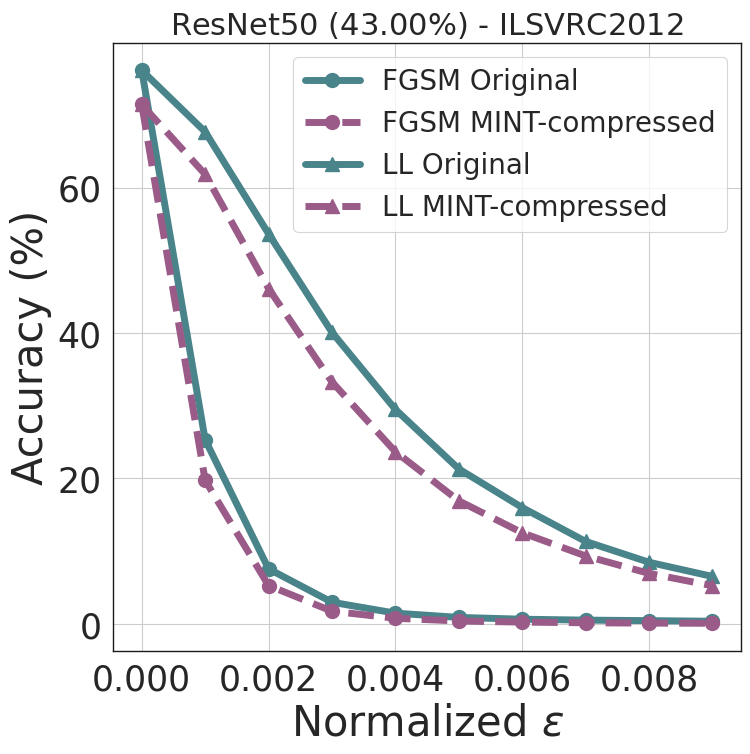

Python code for this plot:
""" Simple Code To Visualize Impact Of Group Size on Params Pruned """


import matplotlib.pyplot as plt
import seaborn as sns
import numpy as np

from scipy import stats

sns.set()
sns.set_context('paper')
sns.set_style("whitegrid")


current_palette = sns.color_palette()
current_palette = [[102,194,165],[252,141,98],[141,160,203]]
Green = sns.cubehelix_palette(8, start=2, rot=0, dark=0, light=.95, reverse=True)
Purpul = sns.cubehelix_palette(8)
lightpurpul = sns.dark_palette("purple")
Blue = sns.cubehelix_palette(8, start=.5, rot=-.75)
Allcolor = sns.color_palette("hls", 8)
current_palette = [[i / 256.0 for i in color] for color in current_palette]



# FGSM Data
epsilon         = np.array([0,     0.001, 0.002, 0.003, 0.004, 0.005, 0.006, 0.007, 0.008, 0.009])
orig_fgsm       = np.array([76.13, 25.328, 7.574, 2.98, 1.48, 0.892, 0.646, 0.52, 0.448, 0.366])
compressed_fgsm = np.array([71.426, 19.738, 5.28, 1.742, 0.774, 0.4, 0.248, 0.158, 0.108, 0.088])

# LL Data
orig_ll       = np.array([76.13, 67.668, 53.642, 40.098, 29.498, 21.314, 16.00, 11.34, 8.478, 6.524])
compressed_ll = np.array([71.426, 61.82, 46.114, 33.28, 23.68, 16.926, 12.53, 9.346, 6.944, 5.244])

fig, ax = plt.subplots(figsize=(8.1,7.9))
ax.plot(epsilon, orig_fgsm, color=Blue[4], linewidth=5, marker='o', markevery=1, markersize=10, label= 'FGSM Original')
#ax.plot(epsilon, compressed_fgsm, color=Blue[4], linewidth=3, marker='o', markevery=1, markersize=10, label= 'FGSM MINT-compressed')
ax.plot(epsilon, compressed_fgsm, color=Purpul[4], linestyle='--', linewidth=5, marker='o', markevery=1, markersize=10, label= 'FGSM MINT-compressed')

ax.plot(epsilon, orig_ll, color=Blue[4], linewidth=5, marker='^', markevery=1, markersize=10, label= 'LL Original')
#ax.plot(epsilon, compressed_ll, color=Blue[4], linewidth=3, marker='^', markevery=1, markersize=10, label= 'LL MINT-compressed')
ax.plot(epsilon, compressed_ll, color=Purpul[4], linestyle='--', linewidth=5, marker='^', markevery=1, markersize=10, label= 'LL MINT-compressed')

#ax.set_xlim([60,1030])
ax.legend()
ax.set_xlabel('Normalized $\epsilon$', fontsize=30)
ax.set_ylabel('Accuracy (%)', fontsize=30)
plt.legend(fontsize=20, loc= "best")
plt.title('ResNet50 (43.00$\%$) - ILSVRC2012', fontsize=22)
plt.tick_params(labelsize=25)
plt.setp(ax.spines.values(), linewidth=1, color ='k')
fig.savefig('./adv_resnet50.pdf', format='pdf', dpi=1200)

